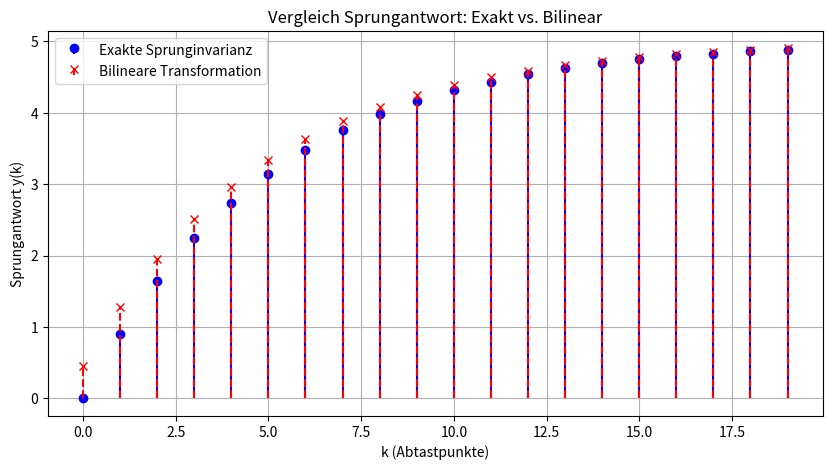

Write the Python code that produced this figure.
import numpy as np
import matplotlib.pyplot as plt

# ----- Parameter -----
T0 = 1.0  # Abtastzeit
k = np.arange(0, 20)  # 20 Abtastpunkte

# ----- Exakte Sprunginvarianz -----
# G(z) = 0.9 z^-1 / (1 - 0.82 z^-1)
y_exact = 0.9 * (1 - 0.82**k) / (1 - 0.82)

# ----- Bilineare Transformation (Tustin) -----
# G(z) = 0.4545 * (1 + z^-1) / (1 - 0.8182 z^-1)
b0 = 0.4545
b1 = 0.4545
a1 = 0.8182

y_bilinear = np.zeros_like(k, dtype=float)
for i in range(len(k)):
    if i == 0:
        y_bilinear[i] = b0  # Initialwert
    else:
        y_bilinear[i] = b0 + b1 + a1 * y_bilinear[i-1]

# ----- Plot -----
plt.figure(figsize=(10,5))
plt.stem(k, y_exact, linefmt='b-', markerfmt='bo', basefmt=" ", label='Exakte Sprunginvarianz')
plt.stem(k, y_bilinear, linefmt='r--', markerfmt='rx', basefmt=" ", label='Bilineare Transformation')
plt.xlabel('k (Abtastpunkte)')
plt.ylabel('Sprungantwort y(k)')
plt.title('Vergleich Sprungantwort: Exakt vs. Bilinear')
plt.legend()
plt.grid(True)
plt.show()
